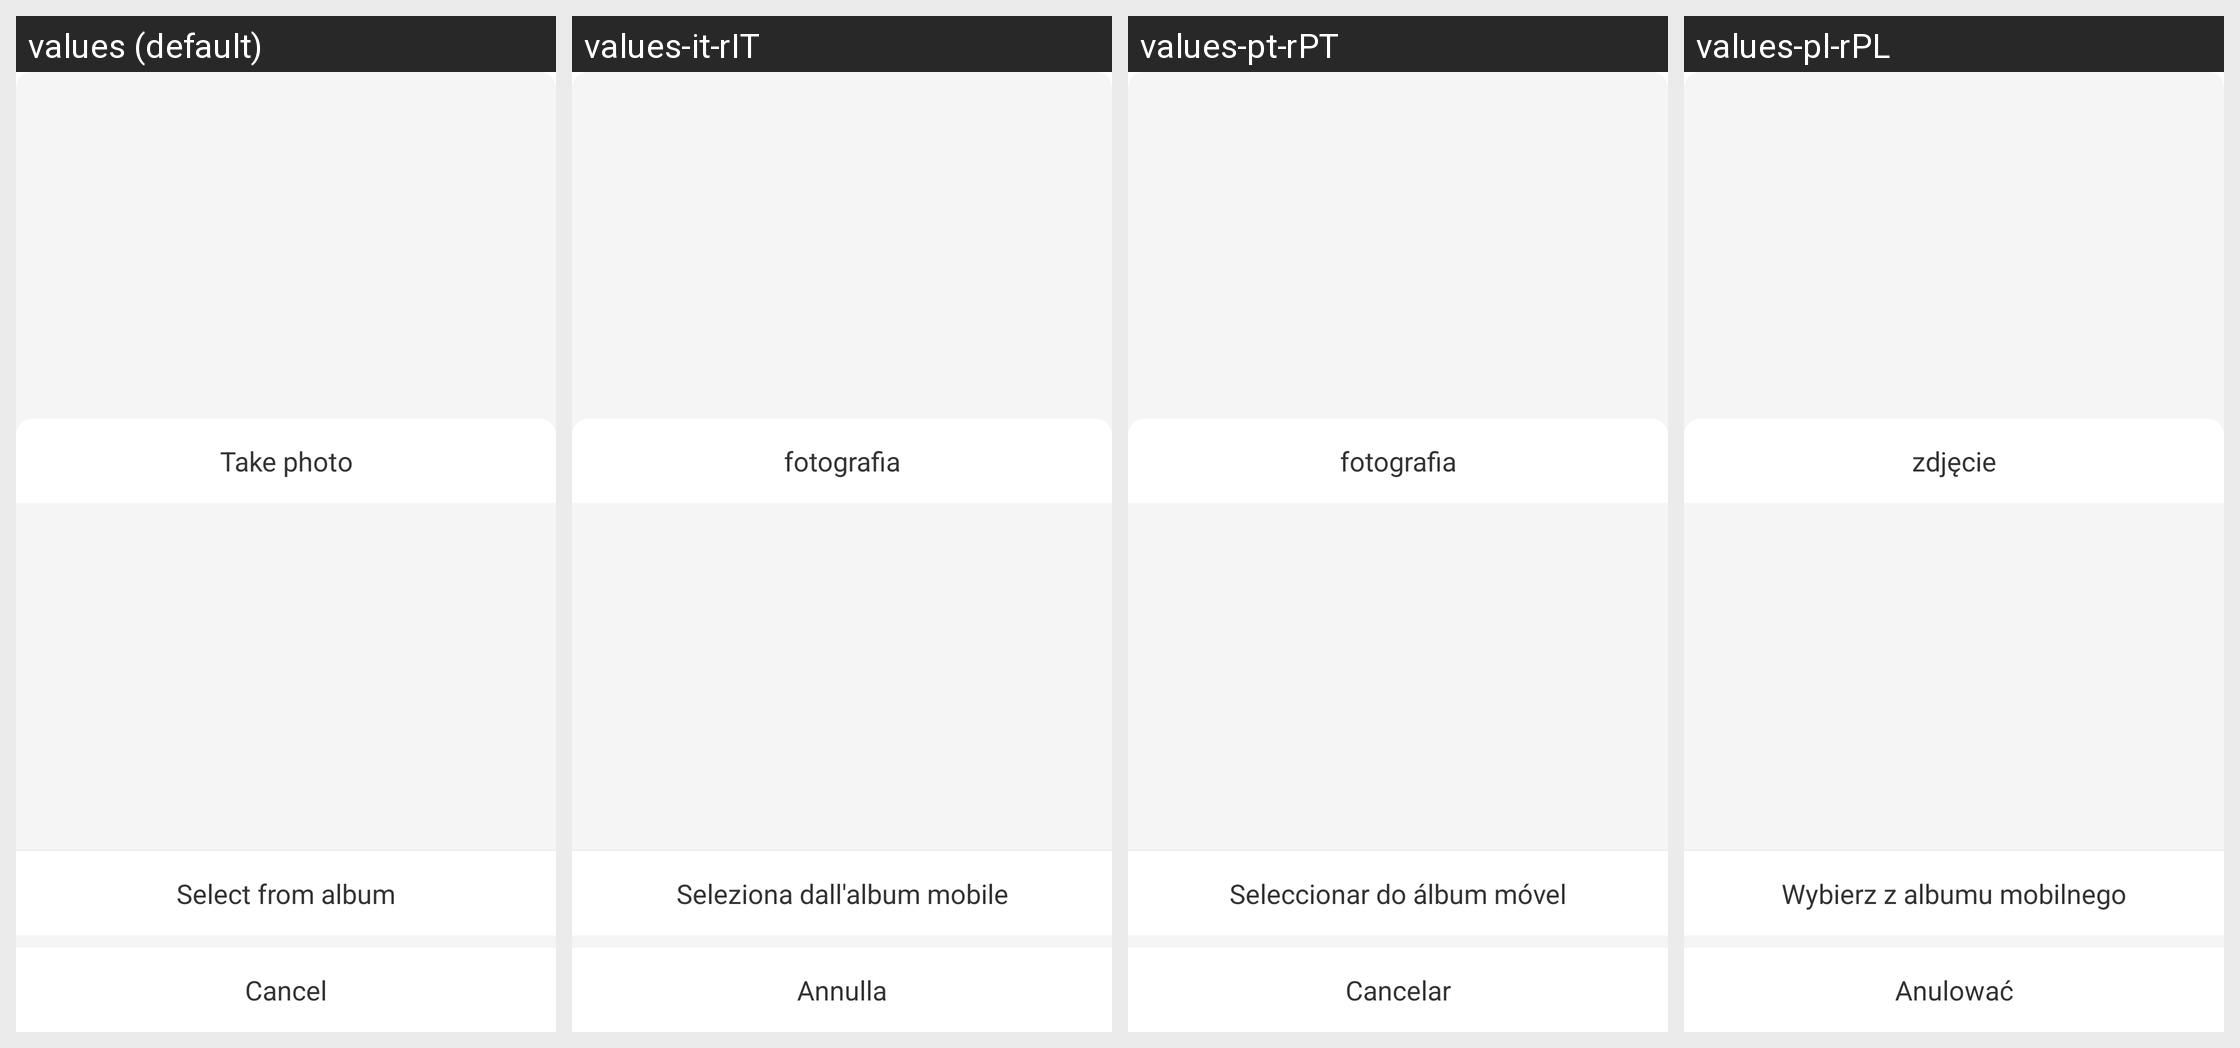

Here is an Android app screen in its default locale and in the app's own translations. Write out the translated-string differences for the strings that appear on this screen.
Android screen res/layout/dialog_choose_photo.xml rendered under 4 locales, left to right: values (default), values-it-rIT, values-pt-rPT, values-pl-rPL. Device: Nexus 5 (rendered at 1080×1920; each locale shown at half size, 540×960, under a caption strip naming it); theme Theme.HealthAide.
Other locales in the repository, not shown: values-ar, values-de-rDE, values-es-rES, values-fa, values-fr-rFR, values-in-rID, values-iw-rIL, values-ja-rJP, values-ko-rKR, values-ms, values-ru-rRU, values-sv-rSE, values-th-rTH, values-tr-rTR, values-vi-rVN, values-zh.
Strings drawn on this screen, with the default value and each locale's value (text and hints the layout hard-codes, and strings that could not be matched under every locale, appear in the picture but are not listed):

cancel
  values: Cancel
  values-it-rIT: Annulla
  values-pt-rPT: Cancelar
  values-pl-rPL: Anulować

get_photo_from_album
  values: Select from album
  values-it-rIT: Seleziona dall'album mobile
  values-pt-rPT: Seleccionar do álbum móvel
  values-pl-rPL: Wybierz z albumu mobilnego

take_photo
  values: Take photo
  values-it-rIT: fotografia
  values-pt-rPT: fotografia
  values-pl-rPL: zdjęcie
